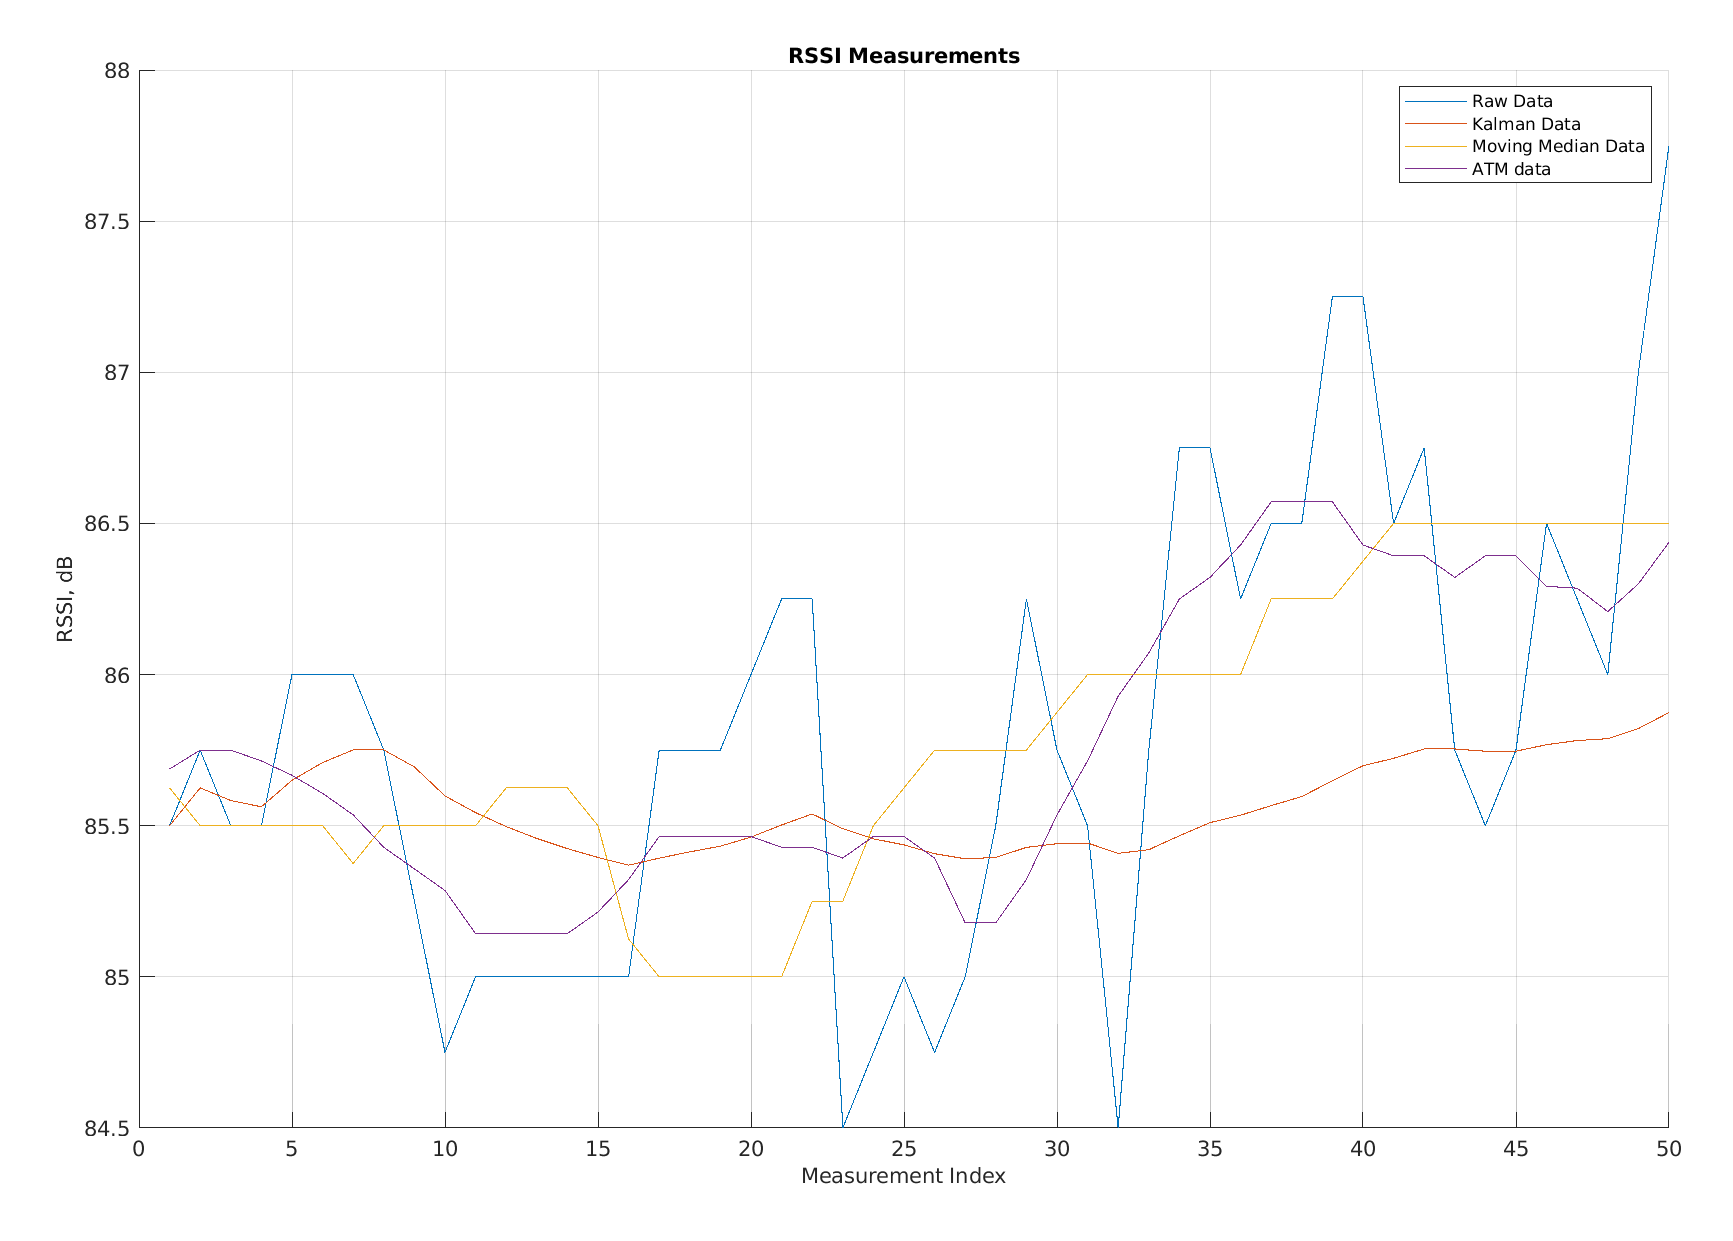

The file beside this chart, header and first rows:
Raw Data, Kalman Data, Moving Average Data, app.FilteredATM
85.5, 85.5, 85.62, 85.69
85.75, 85.63, 85.5, 85.75
85.5, 85.58, 85.5, 85.75
85.5, 85.56, 85.5, 85.71
86, 85.65, 85.5, 85.67
86, 85.71, 85.5, 85.61
86, 85.75, 85.38, 85.54
85.75, 85.75, 85.5, 85.43
85.25, 85.69, 85.5, 85.36
84.75, 85.6, 85.5, 85.29
85, 85.54, 85.5, 85.14
85, 85.5, 85.62, 85.14
85, 85.46, 85.62, 85.14
85, 85.42, 85.62, 85.14
85, 85.39, 85.5, 85.21
85, 85.37, 85.12, 85.32
85.75, 85.39, 85, 85.46
85.75, 85.41, 85, 85.46
85.75, 85.43, 85, 85.46
86, 85.46, 85, 85.46
86.25, 85.5, 85, 85.43
86.25, 85.54, 85.25, 85.43
84.5, 85.49, 85.25, 85.39
84.75, 85.46, 85.5, 85.46
85, 85.44, 85.62, 85.46
84.75, 85.41, 85.75, 85.39
85, 85.39, 85.75, 85.18
85.5, 85.39, 85.75, 85.18
86.25, 85.43, 85.75, 85.32
85.75, 85.44, 85.88, 85.54
85.5, 85.44, 86, 85.71
84.5, 85.41, 86, 85.93
85.75, 85.42, 86, 86.07
86.75, 85.47, 86, 86.25
86.75, 85.51, 86, 86.32
86.25, 85.53, 86, 86.43
86.5, 85.57, 86.25, 86.57
86.5, 85.6, 86.25, 86.57
87.25, 85.65, 86.25, 86.57
87.25, 85.7, 86.38, 86.43
86.5, 85.72, 86.5, 86.39
86.75, 85.75, 86.5, 86.39
85.75, 85.75, 86.5, 86.32
85.5, 85.75, 86.5, 86.39
85.75, 85.75, 86.5, 86.39
86.5, 85.77, 86.5, 86.29
86.25, 85.78, 86.5, 86.29
86, 85.79, 86.5, 86.21
87, 85.82, 86.5, 86.3
87.75, 85.87, 86.5, 86.44
